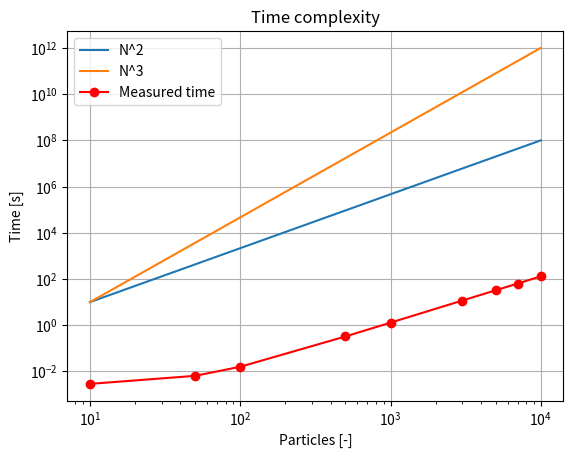

The script that saved this image:
import matplotlib.pyplot as plt
import math
N = [10, 50, 100, 500, 1000, 3000, 5000, 7000, 10000]
N_2 = [10, 10000**2]
N_3 = [10, 10**12]
time = [0.002901, 0.006463, 0.015964, 0.325657, 1.295745, 11.684230, 32.431196, 63.577339, 130.429485]


plt.loglog([10, 10000], N_2)
plt.loglog([10, 10000], N_3)
plt.loglog(N, time, "ro-")
plt.legend(["N^2", "N^3", "Measured time"])
plt.title("Time complexity")
plt.xlabel("Particles [-]")
plt.ylabel("Time [s]")
plt.grid()
plt.savefig("time_complexityy.png")
